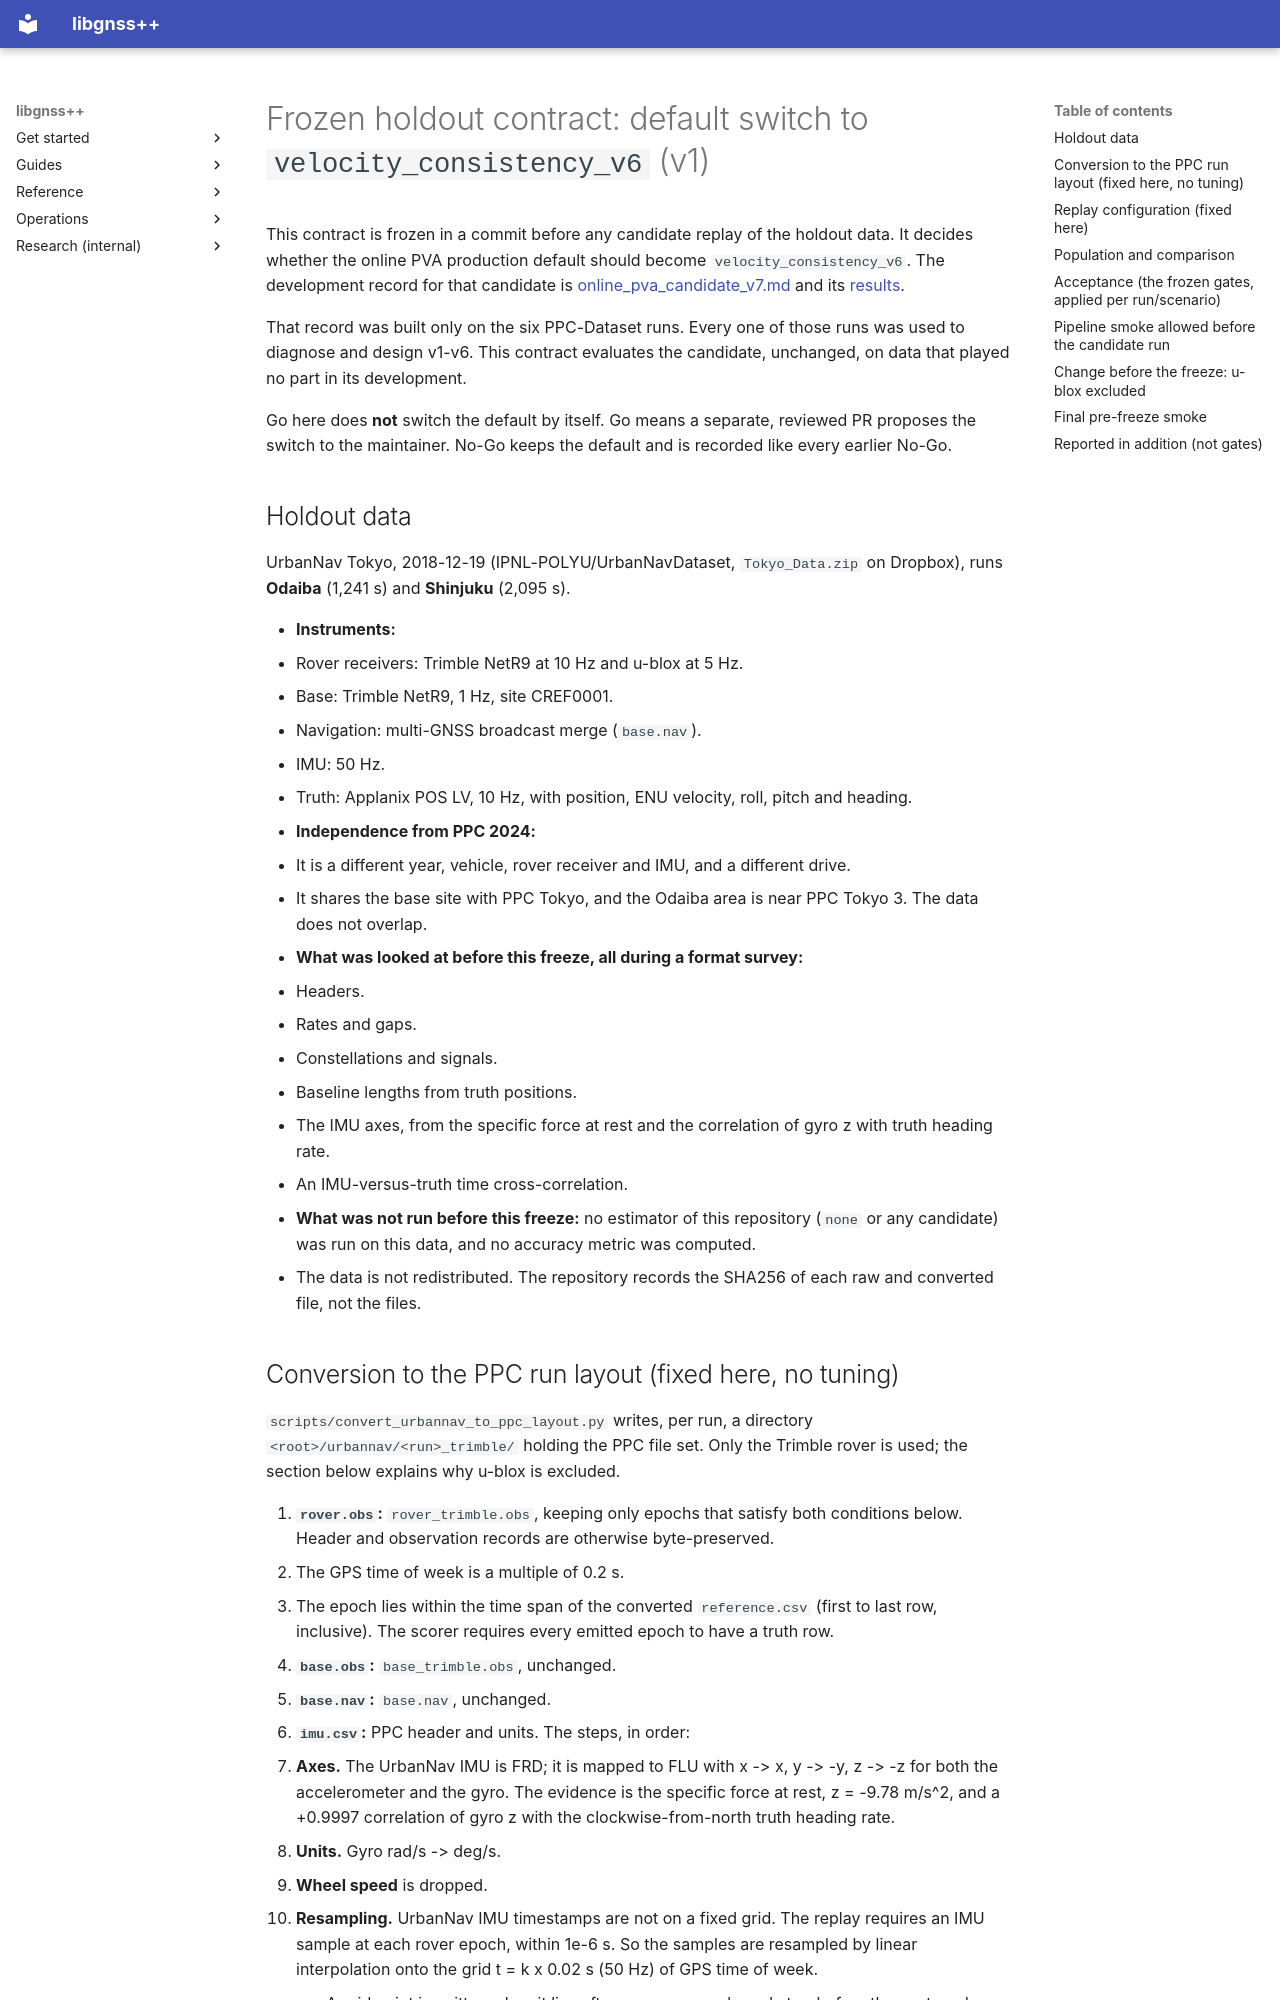

repository: rsasaki0109/gnssplusplus-library · page: online_pva_default_switch_holdout_v1/index.html · generator: mkdocs

# Frozen holdout contract: default switch to `velocity_consistency_v6` (v1)

This contract is frozen in a commit before any candidate replay of the holdout
data. It decides whether the online PVA production default should become
`velocity_consistency_v6`. The development record for that candidate is
[online_pva_candidate_v7.md](online_pva_candidate_v7.md) and its
[results](online_pva_candidate_v7_results.md).

That record was built only on the six PPC-Dataset runs. Every one of those runs
was used to diagnose and design v1-v6. This contract evaluates the candidate,
unchanged, on data that played no part in its development.

Go here does **not** switch the default by itself. Go means a separate,
reviewed PR proposes the switch to the maintainer. No-Go keeps the default and
is recorded like every earlier No-Go.

## Holdout data

UrbanNav Tokyo, 2018-12-19 (IPNL-POLYU/UrbanNavDataset, `Tokyo_Data.zip` on
Dropbox), runs **Odaiba** (1,241 s) and **Shinjuku** (2,095 s).

- **Instruments:**
  - Rover receivers: Trimble NetR9 at 10 Hz and u-blox at 5 Hz.
  - Base: Trimble NetR9, 1 Hz, site CREF0001.
  - Navigation: multi-GNSS broadcast merge (`base.nav`).
  - IMU: 50 Hz.
  - Truth: Applanix POS LV, 10 Hz, with position, ENU velocity, roll, pitch
    and heading.
- **Independence from PPC 2024:**
  - It is a different year, vehicle, rover receiver and IMU, and a different
    drive.
  - It shares the base site with PPC Tokyo, and the Odaiba area is near PPC
    Tokyo 3. The data does not overlap.
- **What was looked at before this freeze, all during a format survey:**
  - Headers.
  - Rates and gaps.
  - Constellations and signals.
  - Baseline lengths from truth positions.
  - The IMU axes, from the specific force at rest and the correlation of gyro
    z with truth heading rate.
  - An IMU-versus-truth time cross-correlation.
- **What was not run before this freeze:** no estimator of this repository
  (`none` or any candidate) was run on this data, and no accuracy metric was
  computed.
- The data is not redistributed. The repository records the SHA256 of each
  raw and converted file, not the files.
